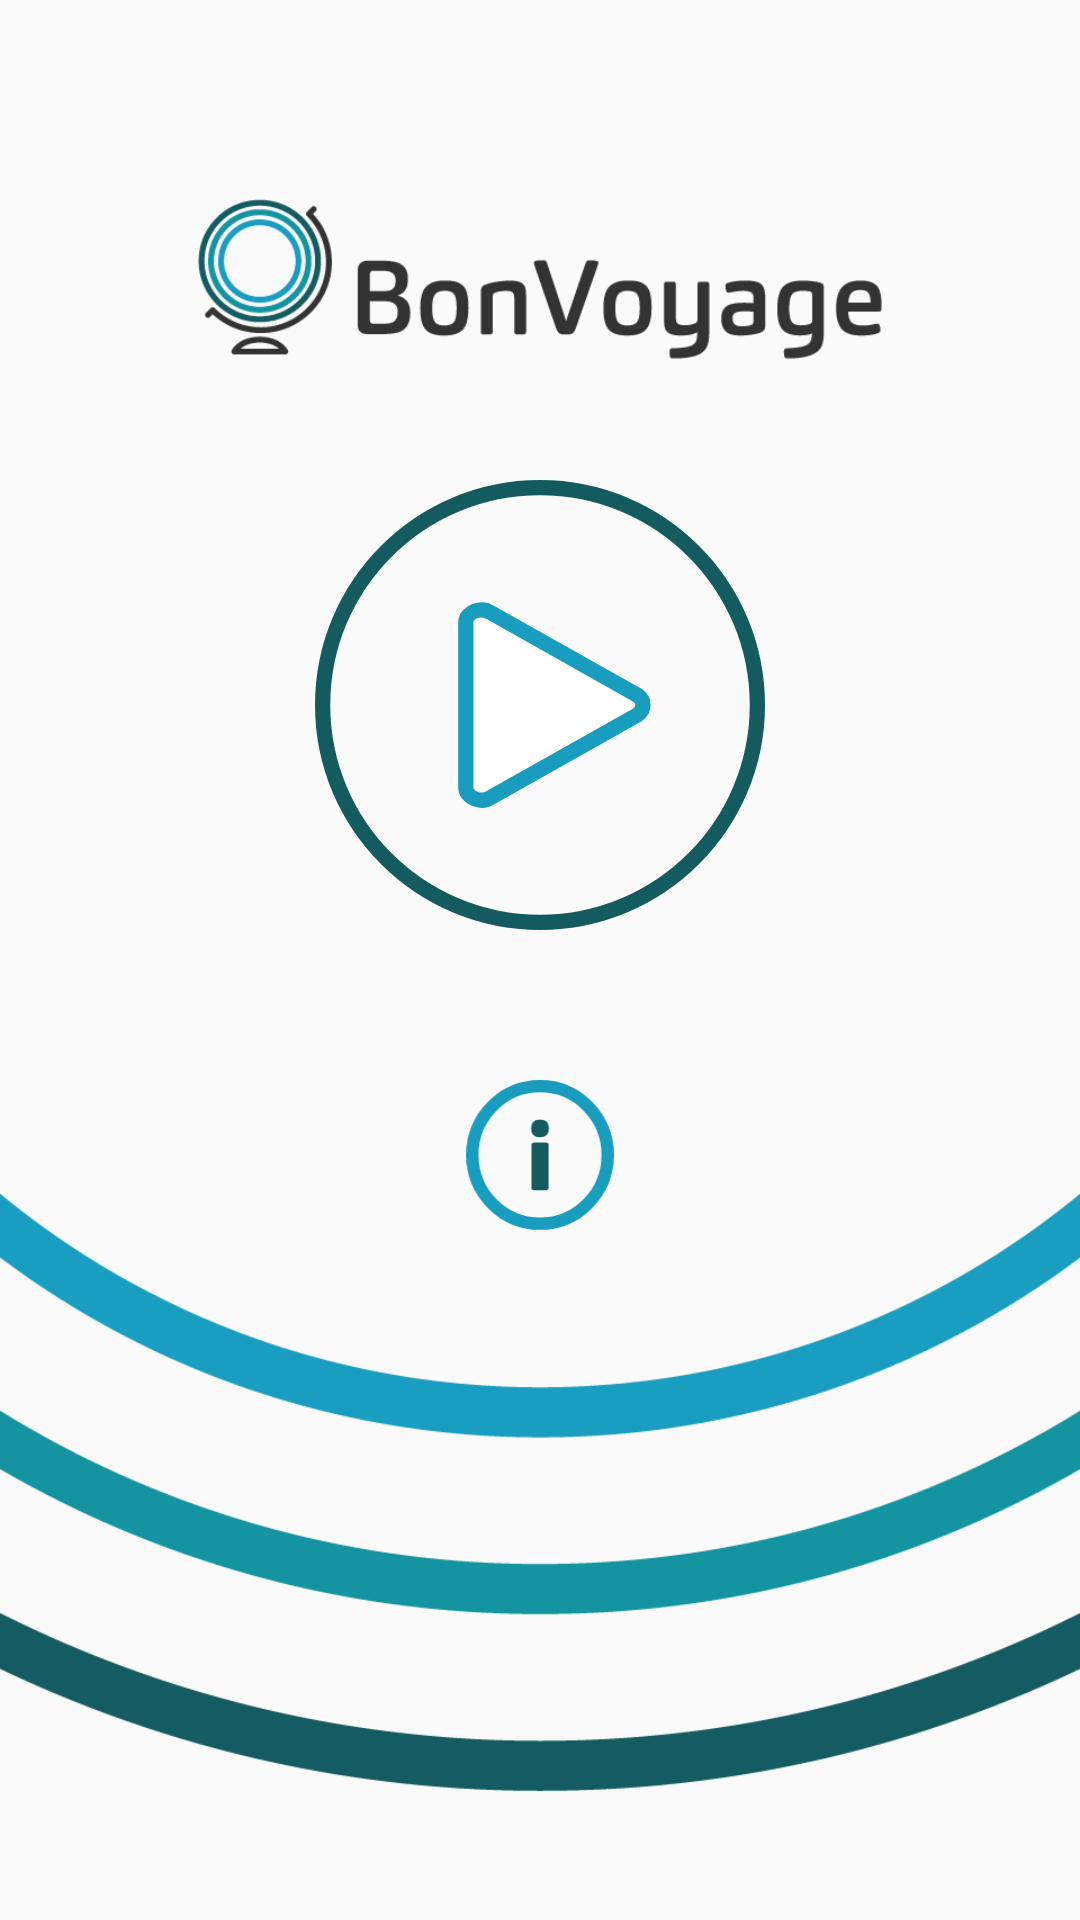

Here is an Android app screen rendered from its layout file. Give the layout XML and the strings, colors and styles it references.
<!-- AndroidManifest.xml: application theme AppTheme -->
<!-- res/layout/fragment_start.xml -->
<?xml version="1.0" encoding="utf-8"?>
<RelativeLayout xmlns:android="http://schemas.android.com/apk/res/android"
    xmlns:app="http://schemas.android.com/apk/res-auto"
    android:layout_width="match_parent"
    android:layout_height="match_parent"
    android:orientation="vertical">

    <ImageView
        android:layout_width="match_parent"
        android:layout_height="match_parent"
        android:scaleType="centerCrop"
        android:src="@mipmap/background_start" />

    <ImageView
        android:id="@+id/play_button"
        android:layout_width="150dp"
        android:layout_height="150dp"
        android:layout_marginTop="160dp"
        android:layout_centerHorizontal="true"
        app:srcCompat="@drawable/button_play" />

    <ImageView
        android:id="@+id/information_button"
        android:layout_width="50dp"
        android:layout_height="50dp"
        android:layout_marginTop="360dp"
        android:layout_centerHorizontal="true"
        app:srcCompat="@drawable/button_information"/>

</RelativeLayout>
<!-- resources referenced by this layout -->
<resources>
  <!-- drawable button_information (drawable) -->
  <?xml version="1.0" encoding="utf-8"?>
  <vector xmlns:android="http://schemas.android.com/apk/res/android"
      android:width="107.4dp"
      android:height="109.1dp"
      android:viewportWidth="107.4"
      android:viewportHeight="109.1">
  
      <path
          android:strokeColor="#199DBF"
          android:strokeWidth="9"
          android:strokeMiterLimit="10"
          android:pathData="M 53.7 4.5 C 80.8724096917 4.5 102.9 26.8857625085 102.9 54.5 C 102.9 82.1142374915 80.8724096917 104.5 53.7 104.5 C 26.5275903083 104.5 4.5 82.1142374915 4.5 54.5 C 4.5 26.8857625085 26.5275903083 4.5 53.7 4.5 Z" />
      <path
          android:fillColor="#145B60"
          android:pathData="M53.6,41.6c-4.2,0-6.3-2.1-6.3-6.3c0-4.3,2.1-6.5,6.3-6.5c2.1,0,3.7,0.5,4.8,1.4
  c1.1,1,1.7,2.6,1.7,5C60.1,39.5,57.9,41.6,53.6,41.6z
  M57.8,80.2h-8.4c-1.4,0-2-0.8-2-2.3V47.8c0-1.6,0.7-2.3,2.1-2.3H58
  c0.8,0,1.3,0.2,1.6,0.6c0.3,0.4,0.4,0.9,0.4,1.7v30.2C59.9,79.5,59.2,80.2,57.8,80.2z" />
  </vector>
  <!-- drawable button_play (drawable) -->
  <?xml version="1.0" encoding="utf-8"?>
  <vector xmlns:android="http://schemas.android.com/apk/res/android"
      android:width="472dp"
      android:height="472dp"
      android:viewportWidth="472"
      android:viewportHeight="472">
  
      <path
          android:strokeColor="#145B60"
          android:strokeWidth="16"
          android:strokeMiterLimit="10"
          android:pathData="M 236 8 C 361.920922961 8 464 110.079077039 464 236 C 464 361.920922961 361.920922961 464 236 464 C 110.079077039 464 8 361.920922961 8 236 C 8 110.079077039 110.079077039 8 236 8 Z" />
      <path
          android:fillColor="#FFFFFF"
          android:pathData="M337.8,246.6l-153.2,86.2c-10.7,7-26.4,0.7-26.4-10.5V149.8c0-11.3,15.7-17.5,26.4-10.5
  l153.2,86.2C346.1,230.9,346.1,241.2,337.8,246.6z" />
      <path
          android:strokeColor="#199DBF"
          android:strokeWidth="16"
          android:strokeMiterLimit="10"
          android:pathData="M337.8,246.6l-153.2,86.2c-10.7,7-26.4,0.7-26.4-10.5V149.8c0-11.3,15.7-17.5,26.4-10.5
  l153.2,86.2C346.1,230.9,346.1,241.2,337.8,246.6z" />
  </vector>
  <!-- mipmap background_start: png bitmap (mipmap-hdpi, 13854 bytes) -->
  <style name="AppTheme" parent="Theme.AppCompat.Light.NoActionBar">
          
          <item name="colorPrimary">@color/colorPrimary</item>
          <item name="colorPrimaryDark">@color/colorPrimaryDark</item>
          <item name="colorAccent">@color/colorAccent</item>
      </style>
  <!-- not gathered from this repository: default colours our renderer supplied (Android Studio template values) -->
  <color name="colorPrimary">#FF6200EE</color>
  <color name="colorPrimaryDark">#FF3700B3</color>
  <color name="colorAccent">#FF03DAC5</color>
</resources>
